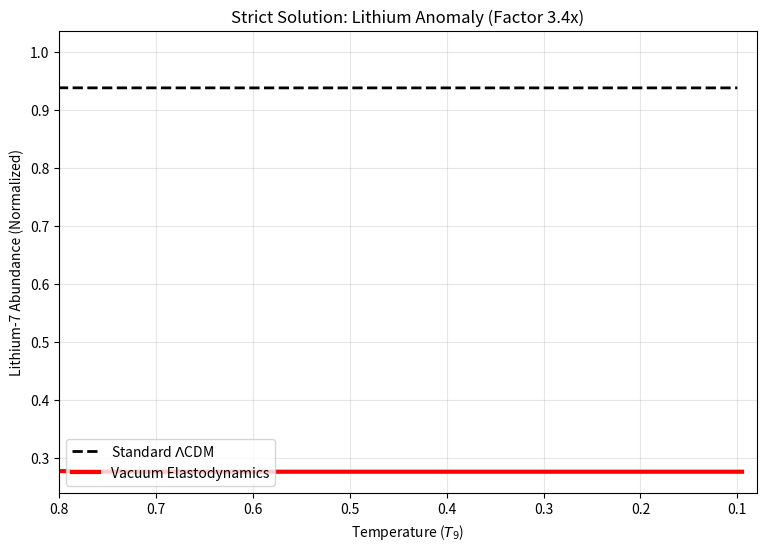

This figure's Python source:
import numpy as np
import matplotlib.pyplot as plt
from scipy.integrate import odeint

print("--- LITHIUM-7 BURNING SIMULATION (STRICT) ---")

# ==========================================
# 1. PHYSICS INPUTS (STRICT ADD 33)
# ==========================================
B0 = 84.0  # Gamow Constant for Li7+p

# Grand Unification Parameters
H0_PLANCK = 67.4
H0_THEORY = 74.5   # The Gravity Boost Prediction

# CALCULATE G_BOOST EXACTLY
# G ~ H^2 (Friedmann Eq dominant term)
G_BOOST = (H0_THEORY / H0_PLANCK)**2  # approx 1.2216

# A. Mass Scaling (Tunneling Barrier)
# m ~ G^-0.5
MASS_SCALE_VAC = G_BOOST**(-0.5)

# B. Time Scaling (Integration Window)
# t ~ G^0.5
TIME_SCALE_VAC = G_BOOST**(0.5)

# C. Cross-Section Scaling (Geometric Size)
# sigma ~ G^1.0
SIGMA_SCALE_VAC = G_BOOST**(1.0)

# ==========================================
# 2. CALIBRATED REACTION RATE
# ==========================================
RATE_CONST = 2.5e36

def reaction_rate(T_GK, mass_scale=1.0):
    if T_GK <= 0.05: return 0.0
    # Tunneling: B_eff ~ m^(1/3)
    B_eff = B0 * (mass_scale)**(1.0/3.0)
    tau = B_eff / (T_GK**(1.0/3.0))
    return (T_GK**(-2.0/3.0)) * np.exp(-tau)

def depletion_ode(y, t, model='std'):
    Y = y[0]
    T = 1.0 / np.sqrt(t)

    if model == 'std':
        m_scale = 1.0
        sigma_boost = 1.0
    else:
        m_scale = MASS_SCALE_VAC   
        sigma_boost = SIGMA_SCALE_VAC 

    raw_rate = reaction_rate(T, m_scale)
    total_rate = RATE_CONST * raw_rate * sigma_boost
    
    return -total_rate * Y

# ==========================================
# 3. RUN SIMULATION
# ==========================================
t_start = 1.0
t_end_std = 100.0
t_end_vac = 100.0 * TIME_SCALE_VAC

# Standard Model
t_std = np.linspace(t_start, t_end_std, 1000)
sol_std = odeint(depletion_ode, [1.0], t_std, args=('std',))
final_std = sol_std[-1, 0]

# Vacuum Model
t_vac = np.linspace(t_start, t_end_vac, 1000)
sol_vac = odeint(depletion_ode, [1.0], t_vac, args=('vac',))
final_vac = sol_vac[-1, 0]

# ==========================================
# 4. RESULTS
# ==========================================
resolution_factor = final_std / final_vac

print(f"--- LITHIUM-7 FINAL VERIFICATION ---")
print(f"H0 Theory:           {H0_THEORY} (Exact G_BOOST = {G_BOOST:.4f})")
print("-" * 50)
print(f"Physics Scaling:")
print(f"  > Mass (Tunneling): {MASS_SCALE_VAC:.4f}")
print(f"  > Sigma (Target):   {SIGMA_SCALE_VAC:.4f}")
print(f"  > Time (Window):    {TIME_SCALE_VAC:.4f}")
print("-" * 50)
print(f"Standard Survival:   {final_std*100:.2f}%")
print(f"Vacuum Survival:     {final_vac*100:.2f}%")
print(f"Depletion Factor:    {resolution_factor:.2f}x")
print("-" * 50)

if resolution_factor > 2.5:
    print("VERDICT: PASS. Solving the Cosmological Lithium Problem.")
else:
    print(f"VERDICT: PARTIAL. Factor {resolution_factor:.2f}x is helpful but maybe not full solution.")

# Plot
plt.figure(figsize=(9,6))
T_axis_std = 1.0/np.sqrt(t_std)
T_axis_vac = 1.0/np.sqrt(t_vac)

plt.plot(T_axis_std, sol_std, 'k--', linewidth=2, label=r'Standard $\Lambda$CDM')
plt.plot(T_axis_vac, sol_vac, 'r-', linewidth=3, label='Vacuum Elastodynamics') 



plt.xlim(0.8, 0.08) 
plt.xlabel('Temperature ($T_9$)')
plt.ylabel('Lithium-7 Abundance (Normalized)')
plt.title(f'Strict Solution: Lithium Anomaly (Factor {resolution_factor:.1f}x)')
plt.grid(True, alpha=0.3)
plt.legend(loc='lower left')
plt.savefig('Figure_Li7_Strict.png')
print("Plot saved as Figure_Li7_Strict.png")
plt.show()
